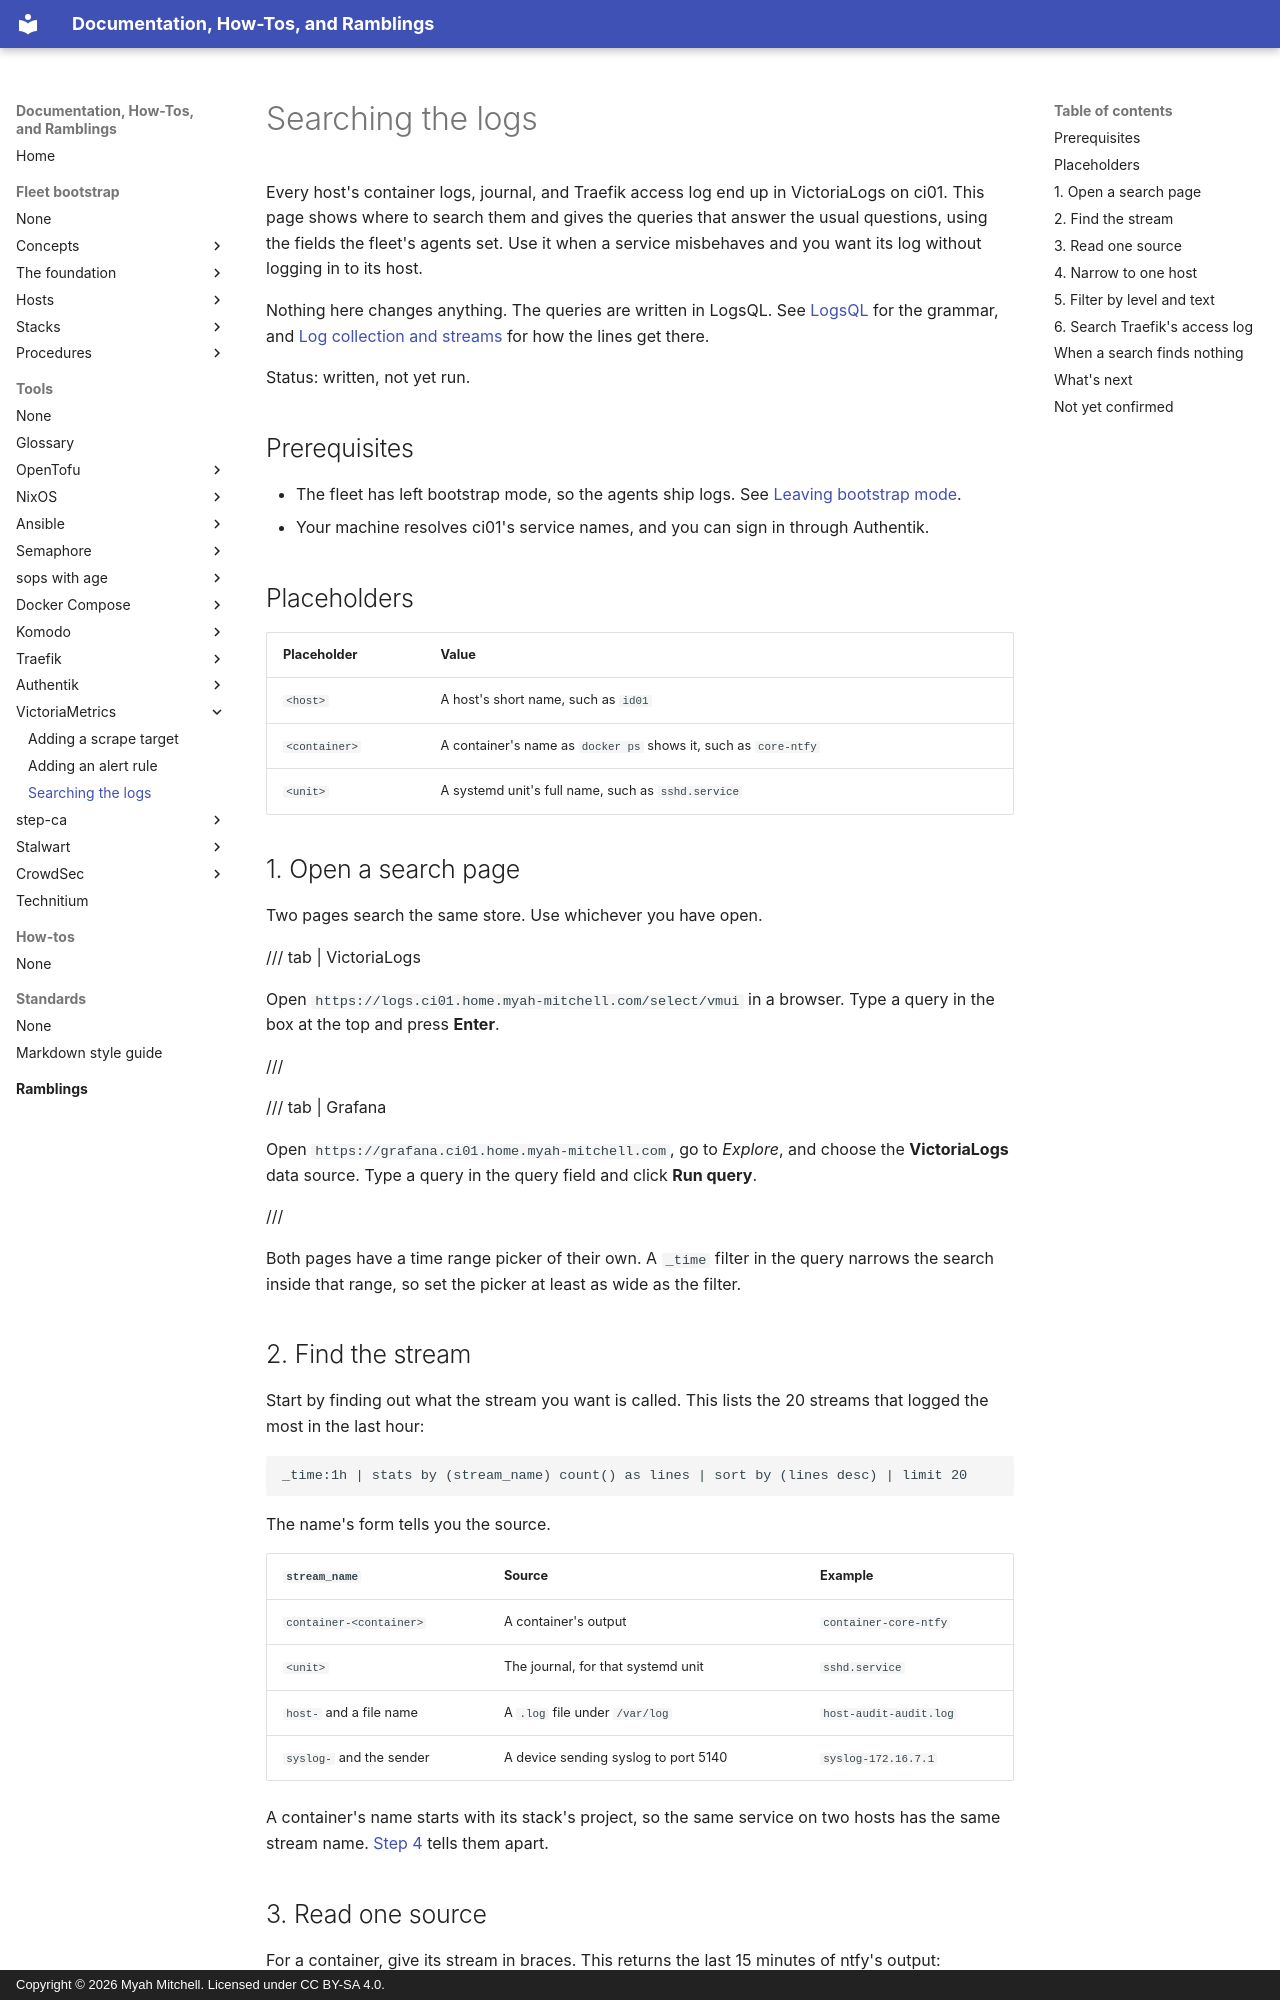

repository: myah-mitchell/docs · page: tools/victoriametrics/search-the-logs/index.html · generator: mkdocs · copyright: Copyright © 2026 Myah Mitchell. Licensed under CC BY-SA 4.0.

# Searching the logs

Every host's container logs, journal, and Traefik access log end up in VictoriaLogs on ci01. This page shows where to search them and gives the queries that answer the usual questions, using the fields the fleet's agents set. Use it when a service misbehaves and you want its log without logging in to its host.

Nothing here changes anything. The queries are written in LogsQL. See [LogsQL](index.md#logsql) for the grammar, and [Log collection and streams](index.md#log-streams) for how the lines get there.

Status: written, not yet run.

## Prerequisites

- The fleet has left bootstrap mode, so the agents ship logs. See [Leaving bootstrap mode](../../fleet-bootstrap/procedures/leave-bootstrap-mode.md).
- Your machine resolves ci01's service names, and you can sign in through Authentik.

## Placeholders

| Placeholder | Value |
| --- | --- |
| `<host>` | A host's short name, such as `id01` |
| `<container>` | A container's name as `docker ps` shows it, such as `core-ntfy` |
| `<unit>` | A systemd unit's full name, such as `sshd.service` |

## 1. Open a search page {#open}

Two pages search the same store. Use whichever you have open.

/// tab | VictoriaLogs

Open `https://logs.ci01.home.myah-mitchell.com/select/vmui` in a browser. Type a query in the box at the top and press **Enter**.

///

/// tab | Grafana

Open `https://grafana.ci01.home.myah-mitchell.com`, go to *Explore*, and choose the **VictoriaLogs** data source. Type a query in the query field and click **Run query**.

///

Both pages have a time range picker of their own. A `_time` filter in the query narrows the search inside that range, so set the picker at least as wide as the filter.

## 2. Find the stream {#stream}

Start by finding out what the stream you want is called. This lists the 20 streams that logged the most in the last hour:

```text
_time:1h | stats by (stream_name) count() as lines | sort by (lines desc) | limit 20
```

The name's form tells you the source.

| `stream_name` | Source | Example |
| --- | --- | --- |
| `container-<container>` | A container's output | `container-core-ntfy` |
| `<unit>` | The journal, for that systemd unit | `sshd.service` |
| `host-` and a file name | A `.log` file under `/var/log` | `host-audit-audit.log` |
| `syslog-` and the sender | A device sending syslog to port 5140 | `syslog-172.16.7.1` |

A container's name starts with its stack's project, so the same service on two hosts has the same stream name. [Step 4](#host) tells them apart.
